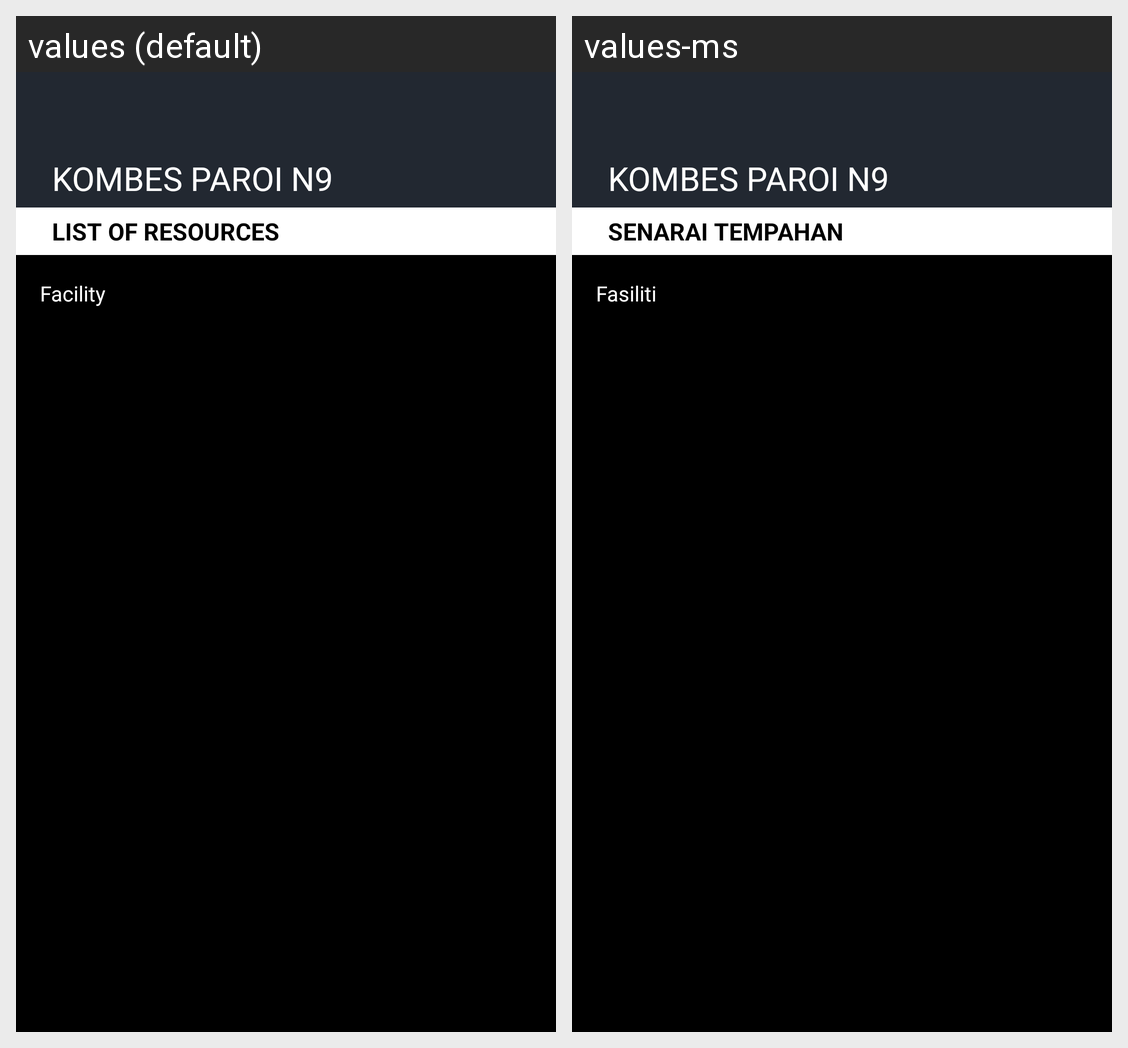

Here is an Android app screen in its default locale and in the app's own translations. Write out the translated-string differences for the strings that appear on this screen.
Android screen res/layout/book.xml rendered under 2 locales, left to right: values (default), values-ms. Device: Nexus 5 (rendered at 1080×1920; each locale shown at half size, 540×960, under a caption strip naming it); theme AppTheme.
Strings drawn on this screen, with the default value and each locale's value (text and hints the layout hard-codes, and strings that could not be matched under every locale, appear in the picture but are not listed):

list_of_resources
  values: LIST OF RESOURCES
  values-ms: SENARAI TEMPAHAN

facility
  values: Facility
  values-ms: Fasiliti
